Photos from the image-classification dataset "data" in the GitHub repository angelabk49/osteoporosis-detection. Its 3 classes are: normal, osteopenia, osteoporosis.

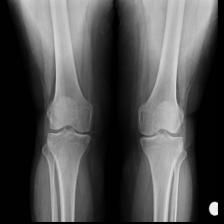
Label: osteoporosis

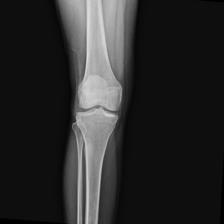
Label: normal

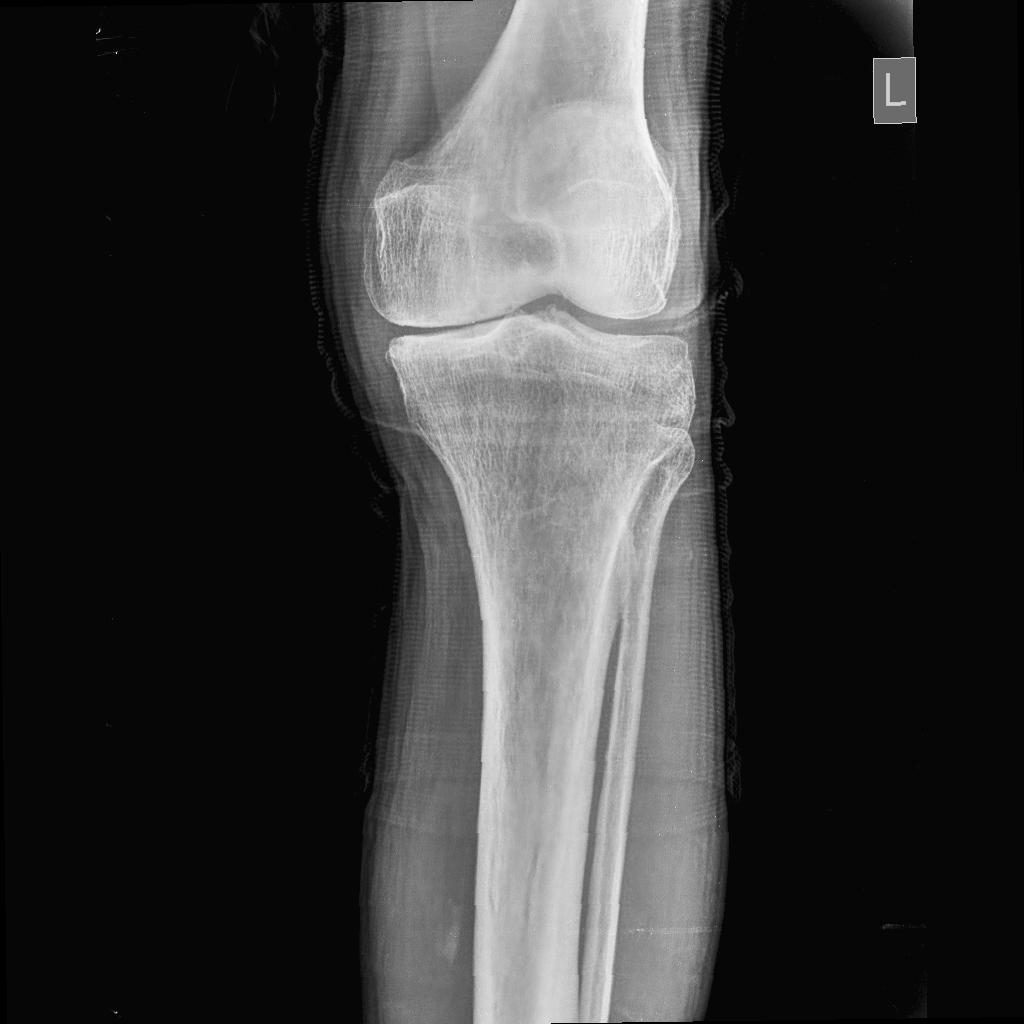
Label: normal

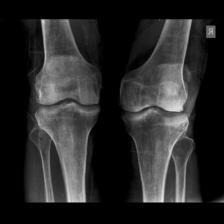
Label: osteopenia

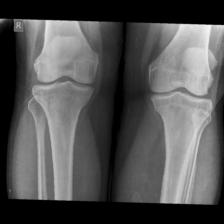
Label: osteopenia

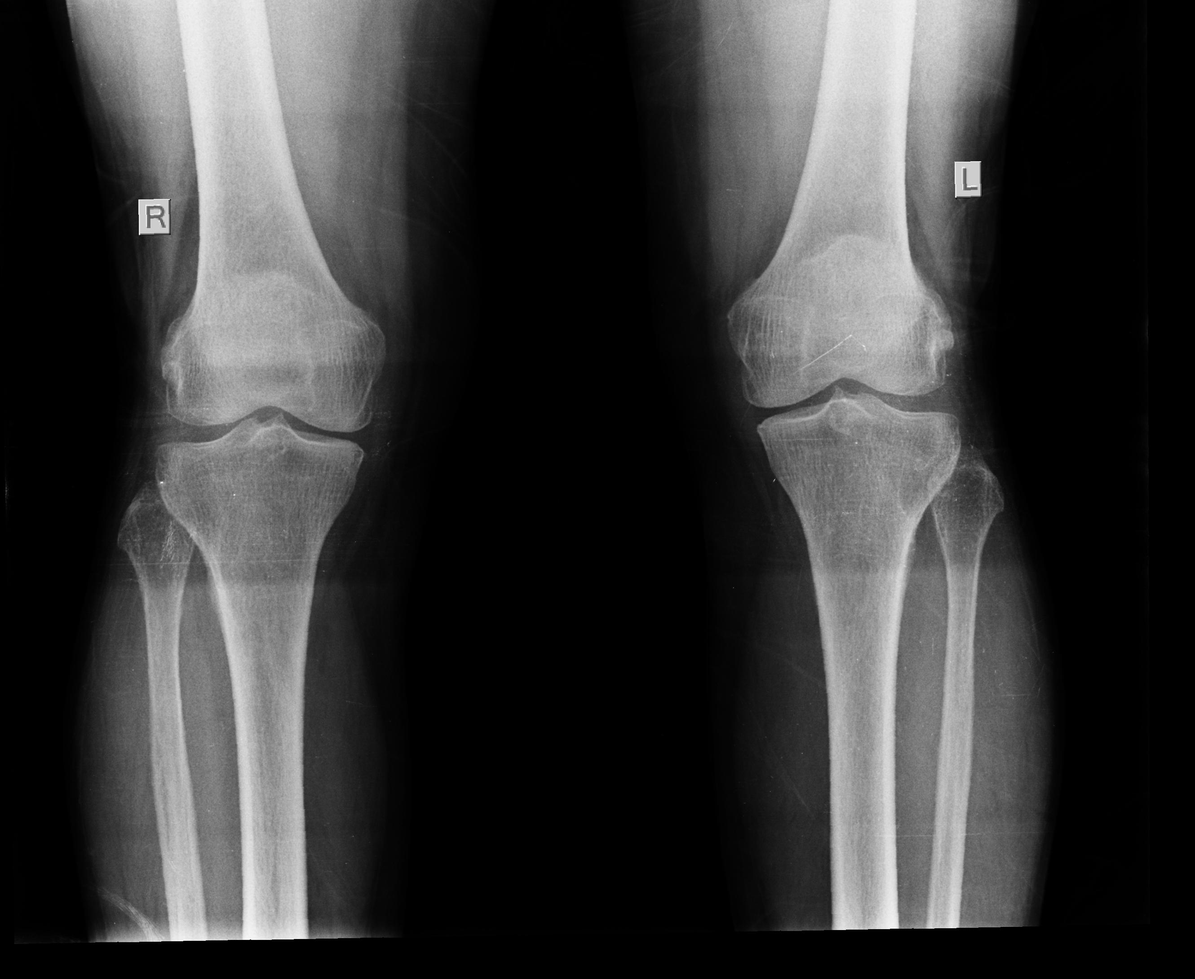
Label: osteoporosis
